Run: headless pygame with SDL's dummy video driver; simulated clock (each Clock.tick advances the game by its frame time, no real sleeping); random seed 0; keys injected as events and as key.get_pressed() state; mouse plan: one left click at the window centre at the start of phase 2, then a move to the lower-right quarter at the start of phase 3.
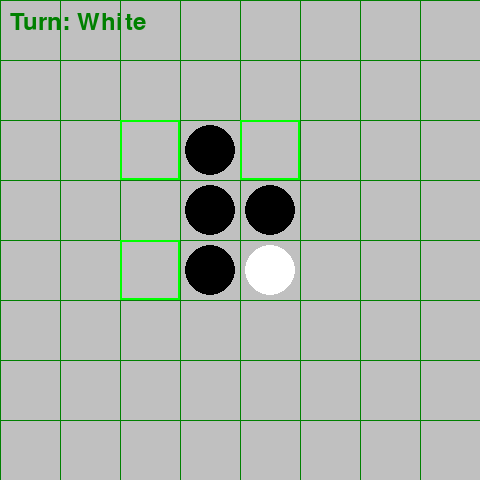
Frame 1 of 4 · flips 1–60 · no input
Frame 2 of 4 · flips 61–180 · clicked the window centre · tapped SPACE, RETURN · held RIGHT (→), D · screen unchanged from frame 1, image omitted
Frame 3 of 4 · flips 181–300 · moved the mouse to the lower-right quarter · held DOWN (↓), S · screen unchanged from frame 2, image omitted
Frame 4 of 4 · flips 301–420 · held LEFT (←), A, UP (↑), W · screen unchanged from frame 3, image omitted

The pygame program that drew these frames:

import pygame
import sys
from copy import deepcopy
import time

# Constants for the game pieces
EMPTY = 0
BLACK = 1
WHITE = -1
black_count = 0
white_count = 0

# Board size for Othello
BOARD_SIZE = 8
CELL_SIZE = 60
WINDOW_WIDTH = BOARD_SIZE * CELL_SIZE
WINDOW_HEIGHT = BOARD_SIZE * CELL_SIZE

# Colors
WHITE_COLOR = (255, 255, 255)
BLACK_COLOR = (0, 0, 0)
GREEN_COLOR = (0, 128, 0)
GREY_COLOR = (192,192,192)
GRID_COLOR = (0, 128, 0)

# Initialize Pygame
pygame.init()

# Create the game window
screen = pygame.display.set_mode((WINDOW_WIDTH, WINDOW_HEIGHT))
pygame.display.set_caption("Othello")

def initial_state():
    # Create an initial Othello game board
    board = [[EMPTY] * BOARD_SIZE for _ in range(BOARD_SIZE)]
    board[3][3] = board[4][4] = WHITE
    board[3][4] = board[4][3] = BLACK
    return board

def draw_board(board):
    screen.fill(GREY_COLOR)

    # Draw gridlines
    for x in range(0, WINDOW_WIDTH, CELL_SIZE):
        pygame.draw.line(screen, GRID_COLOR, (x, 0), (x, WINDOW_HEIGHT))
    for y in range(0, WINDOW_HEIGHT, CELL_SIZE):
        pygame.draw.line(screen, GRID_COLOR, (0, y), (WINDOW_WIDTH, y))

    for row in range(BOARD_SIZE):
        for col in range(BOARD_SIZE):
            if board[row][col] == BLACK:
                pygame.draw.circle(screen, BLACK_COLOR, (col * CELL_SIZE + CELL_SIZE // 2, row * CELL_SIZE + CELL_SIZE // 2), CELL_SIZE // 2 - 5)
            elif board[row][col] == WHITE:
                pygame.draw.circle(screen, WHITE_COLOR, (col * CELL_SIZE + CELL_SIZE // 2, row * CELL_SIZE + CELL_SIZE // 2), CELL_SIZE // 2 - 5)

# Function to determine the current player based on the number of pieces
def player(board):
    global black_count, white_count

    if black_count == white_count:
        return BLACK
    else:
        return WHITE

# Function to get a list of possible actions (valid moves) for the current player
def actions(board):
    # Return a list of possible actions (valid moves) for the current player
    player_color = player(board)
    possible_actions = []

    for i in range(BOARD_SIZE):
        for j in range(BOARD_SIZE):
            if is_valid_move(board, i, j, player_color):
                possible_actions.append((i, j))

    return possible_actions

# Function to check if a move is valid
def is_valid_move(board, row, col, player_color):
    # Check if a move is valid
    if board[row][col] != EMPTY:
        return False

    directions = [(0, 1), (1, 0), (0, -1), (-1, 0), (1, 1), (1, -1), (-1, 1), (-1, -1)]

    for dr, dc in directions:
        r, c = row + dr, col + dc
        flipped = False

        while 0 <= r < BOARD_SIZE and 0 <= c < BOARD_SIZE:
            if board[r][c] == player_color:
                if flipped:
                    return True
                break
            elif board[r][c] == EMPTY:
                break
            else:
                flipped = True

            r, c = r + dr, c + dc

    return False

# Function to apply a player's action to the board and flip pieces accordingly
def result(board, action):
    row, col = action
    player_color = player(board)
    new_board = deepcopy(board)
    new_board[row][col] = player_color

    directions = [(0, 1), (1, 0), (0, -1), (-1, 0), (1, 1), (1, -1), (-1, 1), (-1, -1)]

    for dr, dc in directions:
        r, c = row + dr, col + dc
        flipped = False
        flip_list = []

        while 0 <= r < BOARD_SIZE and 0 <= c < BOARD_SIZE:
            if new_board[r][c] == player_color:
                if flipped:
                    for fr, fc in flip_list:
                        new_board[fr][fc] = player_color
                break
            elif new_board[r][c] == EMPTY:
                break
            else:
                flipped = True
                flip_list.append((r, c))

            r, c = r + dr, c + dc

    return new_board

# Function to determine the winner based on the number of pieces
def winner(board):
    black_count = sum(row.count(BLACK) for row in board)
    white_count = sum(row.count(WHITE) for row in board)

    if black_count > white_count:
        return BLACK
    elif white_count > black_count:
        return WHITE
    else:
        return EMPTY

# Function to check if the game is over
def terminal(board):
    return not any(actions(board)) or all(all(cell != EMPTY for cell in row) for row in board)

# Function to calculate the utility value for the AI player
def utility(board):
    player_color = player(board)
    if player_color == BLACK:
        return sum(row.count(BLACK) for row in board) - sum(row.count(WHITE) for row in board)
    else:
        return sum(row.count(WHITE) for row in board) - sum(row.count(BLACK) for row in board)

# Alpha-beta pruning minimax algorithm
def alphabeta(board, depth, alpha, beta, maximizing_player):
    if depth == 0 or terminal(board):
        return utility(board), None

    if maximizing_player:
        max_val = float('-inf')
        best_move = None
        for action in actions(board):
            value, _ = alphabeta(result(board, action), depth - 1, alpha, beta, False)
            if value > max_val:
                max_val = value
                best_move = action
            alpha = max(alpha, max_val)
            if alpha >= beta:
                break  # Prune the remaining branches
        return max_val, best_move
    else:
        min_val = float('inf')
        best_move = None
        for action in actions(board):
            value, _ = alphabeta(result(board, action), depth - 1, alpha, beta, True)
            if value < min_val:
                min_val = value
                best_move = action
            beta = min(beta, min_val)
            if alpha >= beta:
                break  # Prune the remaining branches
        return min_val, best_move

# Set the font size and color for displaying player turn
FONT_SIZE = 36
font = pygame.font.Font(None, FONT_SIZE)
PLAYER_LABEL_COLOR = GREEN_COLOR
HIGHLIGHT_COLOR = (0, 255, 0) 

# Function to display the current player's turn
def draw_player_turn(player):
    label = font.render("Turn: " + ("Black" if player == BLACK else "White"), 1, PLAYER_LABEL_COLOR)
    screen.blit(label, (10, 10))

# Function to highlight possible moves
def draw_possible_moves(board):
    for action in actions(board):
        row, col = action
        x = col * CELL_SIZE
        y = row * CELL_SIZE
        pygame.draw.rect(screen, HIGHLIGHT_COLOR, (x, y, CELL_SIZE, CELL_SIZE), 2)

# Main game loop
def main():
    global black_count, white_count

    board = initial_state()
    depth = 5  # AI search depth
    player_turn = BLACK  # Start with the user as White

    while not terminal(board):
        for event in pygame.event.get():
            if event.type == pygame.QUIT:
                pygame.quit()
                sys.exit()

        screen.fill(GREEN_COLOR)
        draw_board(board)
        draw_possible_moves(board)
        draw_player_turn(player_turn)
        pygame.display.update()

        if player_turn == WHITE:
            for event in pygame.event.get():
                if event.type == pygame.MOUSEBUTTONDOWN:
                    x, y = event.pos
                    col = x // CELL_SIZE
                    row = y // CELL_SIZE
                    if (row, col) in actions(board):
                        board = result(board, (row, col))
                        player_turn = BLACK
                        white_count += 1 

        elif player_turn == BLACK:
            _, best_move = alphabeta(board, depth, float('-inf'), float('inf'), True)
            if best_move:
                board = result(board, best_move)
                player_turn = WHITE
                black_count += 1  

    # Game over, determine the winner
    winning_player = winner(board)
    if winning_player == BLACK:
        print("Black wins!")
        label = font.render("Black Wins!", 20, PLAYER_LABEL_COLOR)
    elif winning_player == WHITE:
        print("White wins!")
        label = font.render("White Wins!", 20, PLAYER_LABEL_COLOR)
    else:
        print("It's a tie!")
        label = font.render("It's a Tie!", 20, PLAYER_LABEL_COLOR)

    screen.blit(label, (WINDOW_WIDTH // 2 - 80, WINDOW_HEIGHT // 2 - 20))
    pygame.display.update()

if __name__ == "__main__":
    main()
